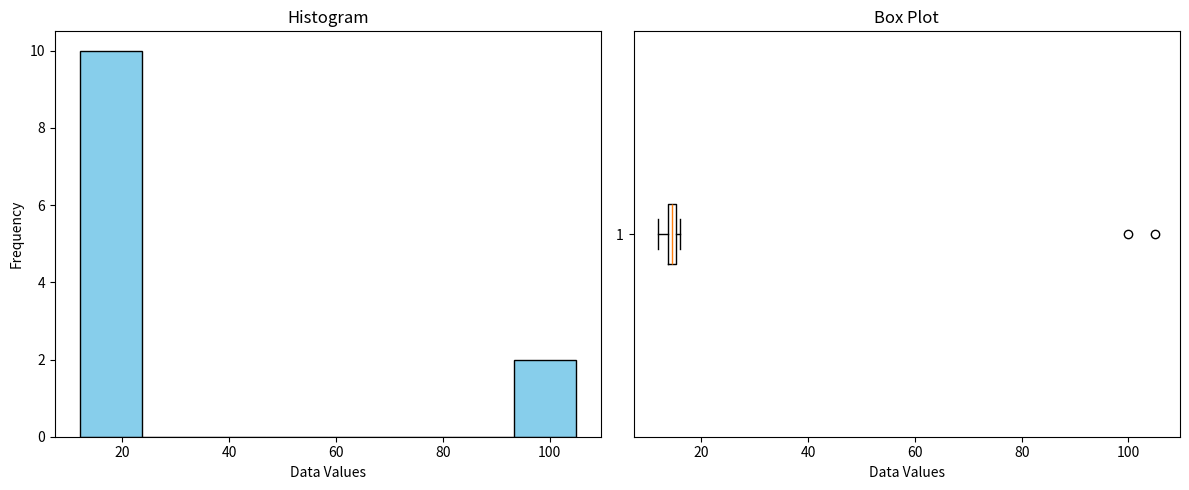
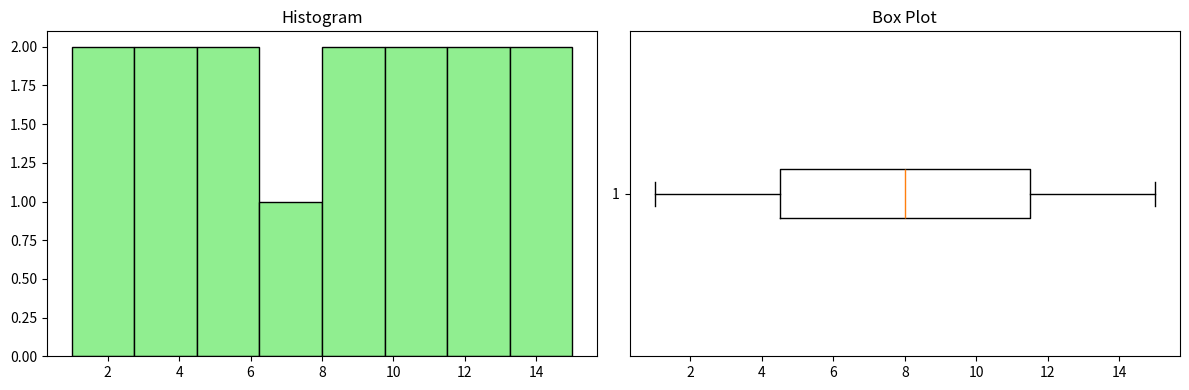

The matplotlib source for these figures, in order:
import statistics as stats
import random
from collections import Counter

# Option 1: Use your own 20 data points
data = [13, 15, 14, 10, 18, 16, 17, 14, 13, 19, 11, 12, 14, 13, 18, 16, 15, 17, 11, 12]
#data = [19, 11, 28, 10, 13, 22, 20, 21, 25, 30, 26, 15, 23, 14, 16, 29, 24, 18, 12, 17]

print("Data:", data)

# Calculations
mean = stats.mean(data)
median = stats.median(data)

frequency = Counter(data)
max_freq = max(frequency.values())

# Find all numbers that appear max_freq times
modes = [key for key, val in frequency.items() if val == max_freq]

# If all values occur only once (no repeating value)
if len(modes) == len(data):
    print("No mode found: all values occur only once.")
else:
    print(f"Mode(s): {modes}")

variance = stats.variance(data)  # Sample variance
std_dev = stats.stdev(data)      # Sample standard deviation

# Output
print(f"Mean: {mean}")
print(f"Median: {median}")
print(f"Variance: {variance}")
print(f"Standard Deviation: {std_dev}")

# TO DO: Change these parameters and see how statistics change

# Generate random data with normal distribution
# Change these values:
sample_size = 20        # Try: 10, 50, 100
data_mean = 15          # Try: 10, 20, 50
data_spread = 3         # Try: 1 (tight), 5 (medium), 10 (wide)

random_data = [random.gauss(data_mean, data_spread) for _ in range(sample_size)]
random_data = [round(x, 1) for x in random_data]  # Round for clarity

print(f"Generated {sample_size} random numbers:")
print(random_data[:10], "..." if sample_size > 10 else "")

print(f"\nStatistics:")
print(f"Mean: {stats.mean(random_data):.2f} (target was {data_mean})")
print(f"Std Dev: {stats.stdev(random_data):.2f} (target was {data_spread})")
print(f"Median: {stats.median(random_data):.2f}")

import numpy as np
import matplotlib.pyplot as plt
from scipy.stats import skew

# Sample data - notice the outliers (100, 105)!
data = [12, 15, 14, 13, 16, 15, 14, 15, 14, 13, 100, 105]

# Compute Quartiles
Q1 = np.percentile(data, 25)
Q2 = np.percentile(data, 50)  # Median
Q3 = np.percentile(data, 75)

# Compute Skewness
data_skewness = skew(data)

# Display results
print(f"Q1 (25th percentile): {Q1}")
print(f"Q2 (Median): {Q2}")
print(f"Q3 (75th percentile): {Q3}")
print(f"IQR (Q3 - Q1): {Q3 - Q1}")
print(f"\nSkewness: {data_skewness:.3f}")
print("Interpretation:",
      "Right-skewed (positive)" if data_skewness > 0.5 else
      "Left-skewed (negative)" if data_skewness < -0.5 else
      "Approximately symmetric")

# Plot Histogram and Box Plot
plt.figure(figsize=(12, 5))

# Histogram
plt.subplot(1, 2, 1)
plt.hist(data, bins=8, color='skyblue', edgecolor='black')
plt.title('Histogram')
plt.xlabel('Data Values')
plt.ylabel('Frequency')

# Box Plot
plt.subplot(1, 2, 2)
plt.boxplot(data, vert=False)
plt.title('Box Plot')
plt.xlabel('Data Values')

plt.tight_layout()
plt.show()

# Calculate outlier boundaries
IQR = Q3 - Q1
lower_bound = Q1 - 1.5 * IQR
upper_bound = Q3 + 1.5 * IQR

print(f"Outlier Detection:")
print(f"Lower bound: {lower_bound:.2f}")
print(f"Upper bound: {upper_bound:.2f}")
print(f"\nValues outside [{lower_bound:.2f}, {upper_bound:.2f}] are outliers")

# Find outliers
outliers = [x for x in data if x < lower_bound or x > upper_bound]
print(f"\nOutliers detected: {outliers}")

# Original data with outliers
data_with_outliers = [12, 15, 14, 13, 16, 15, 14, 15, 14, 13, 100, 105]

# TO DO: Try different outlier values
# Change the last two values (100, 105) to something else:
# Example: [12, 15, 14, 13, 16, 15, 14, 15, 14, 13, 50, 55]  # Smaller outliers
# Example: [12, 15, 14, 13, 16, 15, 14, 15, 14, 13, 200, 250]  # Bigger outliers
# Example: [12, 15, 14, 13, 16, 15, 14, 15, 14, 13, 14, 15]  # No outliers

print("With outliers:")
print(f"  Mean: {np.mean(data_with_outliers):.2f}")
print(f"  Median: {np.median(data_with_outliers):.2f}")

# Remove outliers
data_clean = [x for x in data_with_outliers if x < 20]  # Remove values > 20

print("\nWithout outliers:")
print(f"  Mean: {np.mean(data_clean):.2f}")
print(f"  Median: {np.median(data_clean):.2f}")

print("\nNotice: The mean changes dramatically with outliers, but the median stays stable!")

# TO DO: Uncomment one dataset at a time to see different distributions

# 1. Normal distribution (symmetric)
# test_data = [10, 11, 12, 12, 13, 13, 13, 14, 14, 15, 15, 16, 16, 17, 18]

# 2. Right-skewed (more small values, few large values)
# test_data = [1, 2, 2, 3, 3, 3, 4, 4, 5, 5, 6, 7, 8, 15, 20]

# 3. Left-skewed (more large values, few small values)
# test_data = [5, 10, 15, 17, 18, 18, 19, 19, 19, 20, 20, 20, 20, 20, 20]

# 4. Uniform distribution (all values equally likely)
test_data = [1, 2, 3, 4, 5, 6, 7, 8, 9, 10, 11, 12, 13, 14, 15]

# Create visualizations
plt.figure(figsize=(12, 4))

plt.subplot(1, 2, 1)
plt.hist(test_data, bins=8, color='lightgreen', edgecolor='black')
plt.title('Histogram')

plt.subplot(1, 2, 2)
plt.boxplot(test_data, vert=False)
plt.title('Box Plot')

plt.tight_layout()
plt.show()

print(f"Skewness: {skew(test_data):.3f}")
print(f"Mean: {np.mean(test_data):.2f}")
print(f"Median: {np.median(test_data):.2f}")